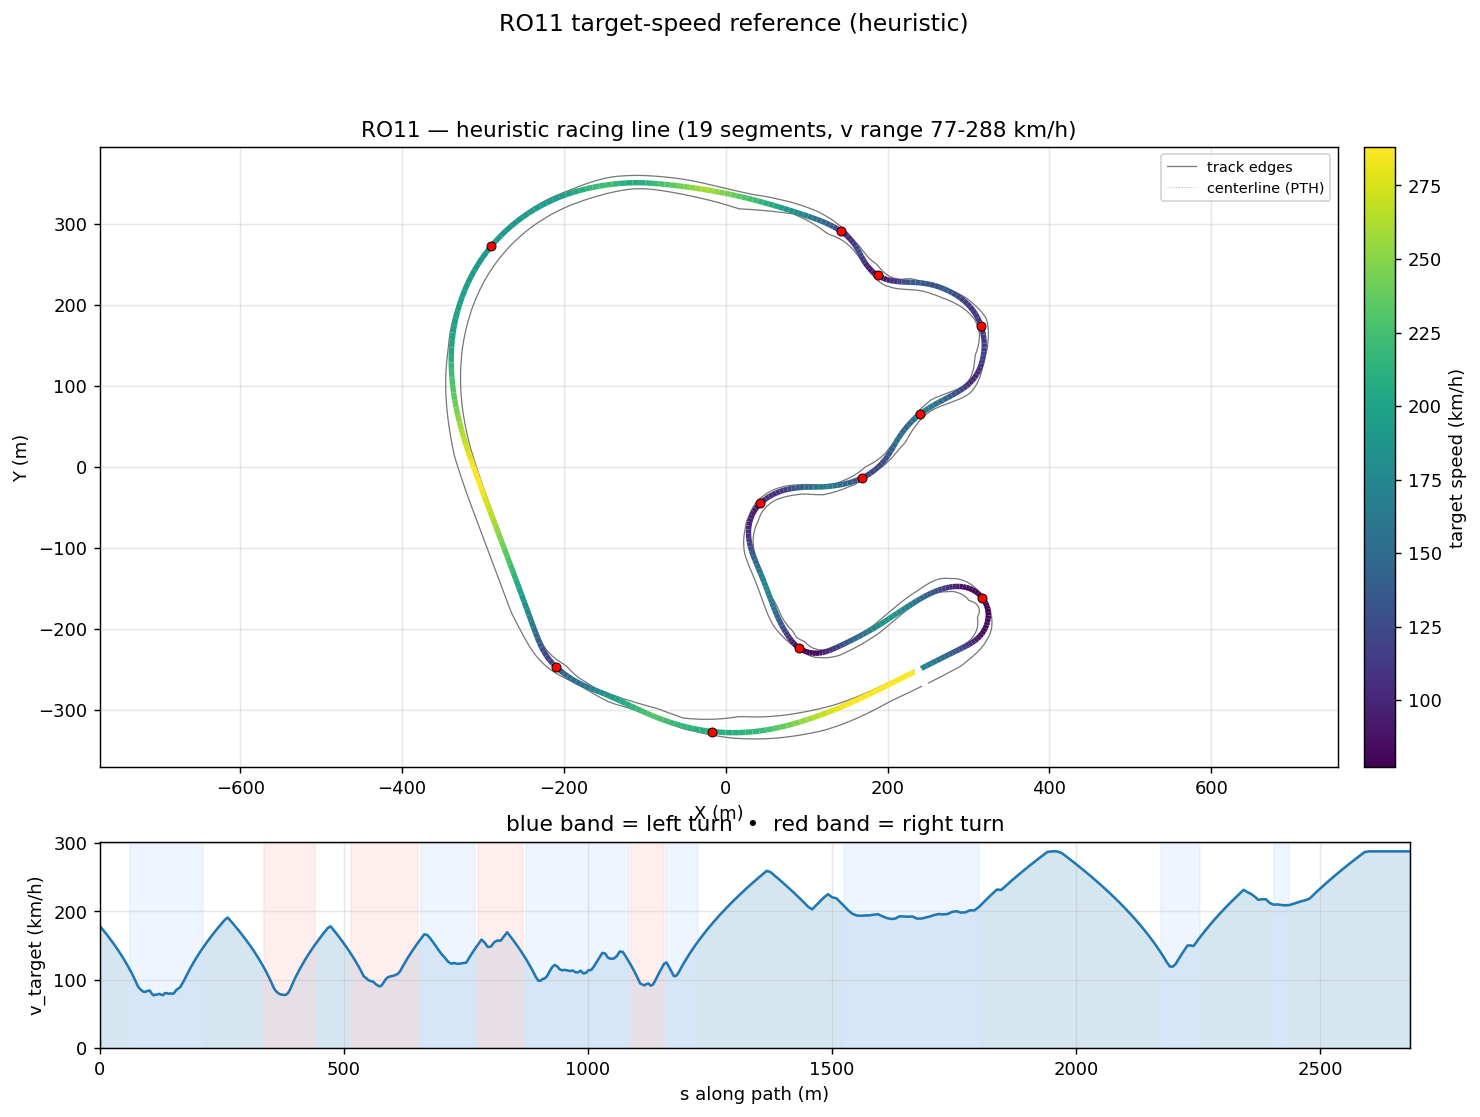

The file beside this chart, header and first rows:
s_m, x_center_m, y_center_m, z_center_m, x_line_m, y_line_m, offset_m, heading_rad, curvature_1_per_m, radius_m, slope_pct, width_m, drive_left_m, drive_right_m, limit_left_m, limit_right_m, segment_id, segment_kind, v_target_ms, v_target_kmh
0.0, 241.7, -248.9, 4.376, 241.8, -249, -0.1541, 0.4549, 0.0008578, 1166, -1.126, 21.7, -20.25, 1.45, -46.8, 1.45, 0, straight, 49.59, 178.5
7.682, 248.6, -245.5, 4.29, 248.7, -245.6, -0.07633, 0.4615, 0.0005902, 1694, -1.14, 21.7, -20.2, 1.5, -46.75, 1.5, 0, straight, 47.73, 171.8
14.51, 254.8, -242.4, 4.211, 254.8, -242.5, -0.02641, 0.4639, 0.0003245, 3082, -1.175, 21.7, -20.1, 1.6, -46.7, 1.6, 0, straight, 46.02, 165.7
20.91, 260.5, -239.6, 4.135, 260.5, -239.6, -0.004119, 0.4658, 0.0002689, 3718, -1.224, 21.65, -19.95, 1.7, -46.6, 1.7, 0, straight, 44.35, 159.7
26.89, 265.8, -236.9, 4.06, 265.8, -236.9, -0.007508, 0.4673, 0.0001217, 8215, -1.198, 21.65, -19.85, 1.8, -46.45, 1.8, 0, straight, 42.74, 153.9
32.49, 270.8, -234.4, 3.996, 270.8, -234.4, -0.0332, 0.4673, -2.307735145894163e-05, 43333, -1.117, 21.65, -19.75, 1.9, -46.35, 1.9, 0, straight, 41.16, 148.2
37.78, 275.5, -232, 3.938, 275.6, -232.1, -0.077, 0.4671, -6.1627952566215005e-06, 162264, -1.101, 21.75, -19.75, 2, -46.25, 2, 0, straight, 39.62, 142.6
42.77, 280, -229.7, 3.883, 280.1, -229.9, -0.1344, 0.4673, 0.0001249, 8004, -1.1, 21.75, -19.65, 2.1, -46.15, 2.1, 0, straight, 38.11, 137.2
47.54, 284.3, -227.6, 3.831, 284.3, -227.8, -0.2014, 0.4682, 0.0003764, 2657, -1.03, 21.09, -18.89, 2.2, -46.05, 2.2, 0, straight, 36.61, 131.8
52.2, 288.4, -225.5, 3.785, 288.5, -225.7, -0.2742, 0.4708, 0.001254, 797.3, -0.9397, 20.19, -17.89, 2.3, -45.95, 2.597, 0, straight, 35.08, 126.3
56.77, 292.5, -223.4, 3.744, 292.6, -223.7, -0.3502, 0.4797, 0.003104, 322.2, -0.9212, 19.34, -16.89, 2.45, -45.78, 3.732, 0, straight, 33.51, 120.6
61.21, 296.4, -221.3, 3.702, 296.6, -221.7, -0.4275, 0.4985, 0.006111, 163.6, -1.025, 18.49, -15.89, 2.6, -45.29, 5.517, 1, left, 31.91, 114.9
65.55, 300.2, -219.2, 3.654, 300.4, -219.6, -0.5049, 0.533, 0.01042, 96, -1.307, 17.79, -14.89, 2.9, -44.56, 7.866, 1, left, 30.27, 109
69.82, 303.8, -216.9, 3.59, 304.1, -217.4, -0.5816, 0.5878, 0.01513, 66.08, -1.779, 17.24, -13.89, 3.35, -43.65, 10.69, 1, left, 28.56, 102.8
74.04, 307.2, -214.5, 3.503, 307.6, -215, -0.6572, 0.6611, 0.01917, 52.16, -2.311, 17.04, -12.89, 4.15, -42.61, 13.91, 1, left, 26.76, 96.35
78.2, 310.4, -211.8, 3.397, 310.9, -212.3, -0.7317, 0.7483, 0.02206, 45.33, -2.916, 17.04, -11.89, 5.149, -41.51, 17.43, 1, left, 24.95, 89.83
82.31, 313.3, -208.9, 3.263, 313.9, -209.4, -0.8049, 0.8435, 0.02384, 41.95, -3.683, 17.04, -10.89, 6.148, -40.42, 21.16, 1, left, 24, 86.41
86.35, 315.8, -205.7, 3.097, 316.5, -206.2, -0.8767, 0.9425, 0.02531, 39.51, -4.511, 17.04, -9.895, 7.147, -39.38, 25.03, 1, left, 23.29, 83.86
90.34, 318, -202.4, 2.901, 318.8, -202.9, -0.947, 1.047, 0.02633, 37.98, -5.248, 17.67, -9.529, 8.146, -38.47, 28.94, 1, left, 22.84, 82.22
94.3, 319.8, -198.9, 2.68, 320.8, -199.3, -1.015, 1.152, 0.02595, 38.54, -6.064, 17.87, -8.723, 9.145, -37.74, 32.81, 1, left, 23.01, 82.82
98.26, 321.3, -195.2, 2.421, 322.3, -195.5, -1.081, 1.252, 0.02527, 39.57, -6.912, 18.04, -7.898, 10.14, -37.25, 36.54, 1, left, 23.31, 83.93
102.2, 322.3, -191.4, 2.133, 323.4, -191.6, -1.142, 1.352, 0.02512, 39.81, -7.796, 18.04, -6.899, 11.14, -37.08, 40.06, 1, left, 23.38, 84.18
106.2, 323, -187.5, 1.804, 324.2, -187.7, -1.197, 1.451, 0.02806, 35.64, -6.892, 18, -5.9, 12.1, -35.52, 43.28, 1, left, 22.12, 79.64
110.1, 323.2, -183.6, 1.588, 324.5, -183.6, -1.244, 1.574, 0.02983, 33.52, -4.517, 16.08, -4.98, 11.1, -33.95, 46.1, 1, left, 21.46, 77.24
114.1, 323, -179.6, 1.447, 324.3, -179.5, -1.28, 1.686, 0.02899, 34.5, -2.574, 14.6, -4.5, 10.1, -32.38, 48.45, 1, left, 21.77, 78.36
117.9, 322.4, -175.8, 1.386, 323.7, -175.5, -1.302, 1.8, 0.0289, 34.61, -0.6699, 13.47, -4.32, 9.15, -30.84, 50.24, 1, left, 21.8, 78.48
121.7, 321.3, -172.2, 1.395, 322.6, -171.7, -1.307, 1.908, 0.02814, 35.53, 0.2526, 12.3, -3.6, 8.7, -29.35, 51.37, 1, left, 22.09, 79.53
125.5, 319.9, -168.7, 1.405, 321.1, -168.2, -1.292, 2.012, 0.02913, 34.33, 0.227, 12.4, -3.6, 8.8, -27.94, 51.77, 1, left, 21.71, 78.17
129.2, 318.2, -165.4, 1.411, 319.2, -164.8, -1.258, 2.125, 0.02956, 33.83, 0.2037, 12.65, -3.45, 9.2, -26.63, 51.33, 1, left, 21.56, 77.6
132.9, 316, -162.4, 1.42, 317, -161.6, -1.204, 2.233, 0.0275, 36.37, 0.03611, 12.7, -2.9, 9.8, -25.45, 50.09, 1, left, 22.35, 80.46
136.7, 313.6, -159.5, 1.414, 314.4, -158.7, -1.132, 2.332, 0.02743, 36.46, -0.01675, 13.84, -3.04, 10.8, -24.42, 48.17, 1, left, 22.38, 80.55
140.5, 310.8, -156.9, 1.419, 311.5, -156.1, -1.043, 2.441, 0.02814, 35.53, 0.07606, 14.94, -3.14, 11.8, -23.58, 45.67, 1, left, 22.09, 79.53
144.4, 307.7, -154.5, 1.42, 308.3, -153.7, -0.9422, 2.548, 0.02772, 36.08, 0.1136, 16.93, -4.139, 12.79, -22.95, 42.72, 1, left, 22.26, 80.13
148.3, 304.4, -152.5, 1.428, 304.8, -151.8, -0.8326, 2.657, 0.02821, 35.45, 0.549, 16.93, -5.138, 11.79, -22.55, 39.42, 1, left, 22.06, 79.43
152.3, 300.8, -150.8, 1.463, 301.1, -150.2, -0.7185, 2.77, 0.02714, 36.85, 1.204, 16.93, -6.137, 10.79, -22.41, 35.9, 1, left, 22.5, 80.99
156.3, 297, -149.6, 1.524, 297.1, -149, -0.6039, 2.873, 0.02458, 40.69, 1.404, 16.91, -7.119, 9.794, -24, 32.26, 1, left, 23.64, 85.1
160.3, 293, -148.7, 1.577, 293.1, -148.2, -0.4922, 2.968, 0.02346, 42.63, 1.359, 16.91, -8.118, 8.795, -25.35, 28.62, 1, left, 24.2, 87.11
164.4, 289, -148.1, 1.635, 289, -147.8, -0.3863, 3.064, 0.0222, 45.04, 1.502, 16.91, -9.117, 7.796, -26.45, 25.1, 1, left, 24.87, 89.54
168.6, 284.8, -148, 1.702, 284.8, -147.7, -0.288, -3.13, 0.01993, 50.18, 1.425, 16.69, -9.892, 6.797, -27.4, 21.8, 1, left, 26.25, 94.5
172.9, 280.5, -148.2, 1.756, 280.5, -148, -0.1987, -3.05, 0.0178, 56.18, 1.281, 16, -10.2, 5.798, -28.25, 18.85, 1, left, 27.78, 100
177.3, 276.1, -148.8, 1.813, 276.1, -148.7, -0.1184, -2.976, 0.01558, 64.17, 1.283, 16.46, -11.19, 5.274, -29.05, 16.35, 1, left, 29.58, 106.5
181.8, 271.7, -149.7, 1.87, 271.7, -149.6, -0.04662, -2.911, 0.013, 76.92, 1.212, 16.94, -12.19, 4.749, -29.7, 14.43, 1, left, 31.32, 112.8
186.5, 267.2, -150.8, 1.923, 267.2, -150.8, 0.01768, -2.858, 0.01101, 90.8, 1.004, 16.6, -12.85, 3.75, -30.3, 13.19, 1, left, 33.01, 118.9
191.2, 262.7, -152.3, 1.964, 262.7, -152.3, 0.07598, -2.808, 0.01019, 98.16, 0.8026, 15.76, -12.75, 3.01, -30.75, 12.75, 1, left, 34.66, 124.8
196, 258.2, -154, 2, 258.2, -154.1, 0.1298, -2.76, 0.009463, 105.7, 0.7104, 14.86, -12.35, 2.51, -31.05, 11.5, 1, left, 36.27, 130.6
201, 253.6, -155.9, 2.033, 253.7, -156.1, 0.1806, -2.716, 0.008232, 121.5, 0.6348, 14.04, -11.8, 2.24, -31.25, 13.4, 1, left, 37.83, 136.2
206, 249.1, -158, 2.063, 249.2, -158.2, 0.2294, -2.678, 0.006553, 152.6, 0.567, 13.3, -11.15, 2.15, -31.25, 13.4, 1, left, 39.36, 141.7
211, 244.6, -160.4, 2.09, 244.7, -160.6, 0.277, -2.65, 0.00465, 215.1, 0.3954, 12.81, -10.5, 2.31, -31.1, 13.5, 1, left, 40.85, 147.1
216.2, 240.1, -162.9, 2.103, 240.2, -163.2, 0.3237, -2.631, 0.003449, 290, 0.246, 12.49, -9.95, 2.54, -30.85, 13.5, 2, straight, 42.32, 152.4
221.6, 235.4, -165.5, 2.116, 235.6, -165.8, 0.3695, -2.614, 0.003027, 330.4, 0.1469, 12.57, -9.7, 2.87, -30.5, 12.5, 2, straight, 43.78, 157.6
227, 230.8, -168.3, 2.119, 231, -168.6, 0.4136, -2.598, 0.002666, 375.1, 0.1092, 12.64, -9.3, 3.34, -30.05, 12.75, 2, straight, 45.21, 162.8
232.5, 226.1, -171.2, 2.128, 226.3, -171.6, 0.4552, -2.585, 0.002154, 464.2, 0.3016, 12.43, -8.8, 3.63, -29.55, 13.25, 2, straight, 46.63, 167.9
238.1, 221.3, -174.2, 2.153, 221.6, -174.6, 0.4928, -2.574, 0.001554, 643.7, 0.4969, 11.95, -8.3, 3.65, -28.95, 15.3, 2, straight, 48.03, 172.9
243.9, 216.5, -177.3, 2.185, 216.8, -177.7, 0.5248, -2.567, 0.00094, 1064, 0.5802, 11.95, -7.65, 4.3, -28.25, 15.95, 2, straight, 49.41, 177.9
249.7, 211.6, -180.4, 2.22, 211.9, -180.9, 0.5495, -2.564, 0.0004857, 2059, 0.6085, 12, -6.95, 5.05, -27.5, 16.65, 2, straight, 50.79, 182.8
255.6, 206.6, -183.7, 2.256, 206.9, -184.2, 0.5652, -2.561, 0.0002164, 4622, 0.6631, 12, -6.2, 5.8, -26.75, 17.45, 2, straight, 52.14, 187.7
261.7, 201.6, -187, 2.3, 201.9, -187.5, 0.5707, -2.561, -7.695900426407665e-05, 12994, 0.668, 12, -5.45, 6.55, -25.95, 17.45, 2, straight, 53.1, 191.2
267.8, 196.4, -190.4, 2.338, 196.8, -190.8, 0.5652, -2.562, -0.0008743, 1144, 0.6066, 11.9, -4.6, 7.3, -25.15, 17.3, 2, straight, 51.72, 186.2
274, 191.2, -193.7, 2.374, 191.5, -194.2, 0.5489, -2.572, -0.002337, 427.9, 0.6767, 11.85, -3.8, 8.05, -24.3, 18.1, 2, straight, 50.29, 181
280.3, 185.9, -197.1, 2.422, 186.2, -197.5, 0.5225, -2.592, -0.00324, 308.6, 0.8072, 11.8, -3.05, 8.75, -23.55, 19.55, 2, straight, 48.79, 175.6
... 355 more rows
